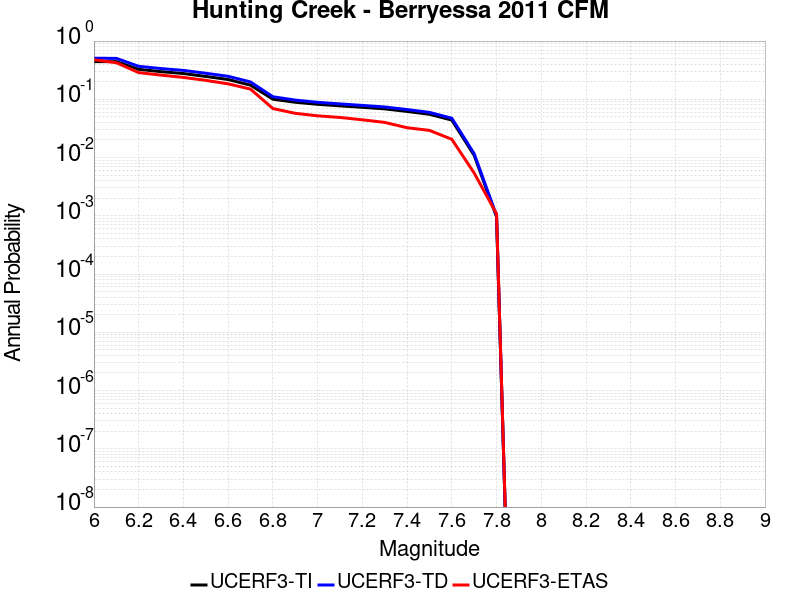

Data behind this chart, as committed beside it:
Magnitude, UCERF3-TI Prob, UCERF3-TD Prob, UCERF3-ETAS Prob
6.0, 0.4446, 0.5062, 0.4772
6.1, 0.4437, 0.5053, 0.4252
6.2, 0.3272, 0.369, 0.2874
6.3, 0.2983, 0.337, 0.2603
6.4, 0.277, 0.3135, 0.2375
6.5, 0.247, 0.2801, 0.2115
6.6, 0.2187, 0.2483, 0.1844
6.7, 0.175, 0.1987, 0.1497
6.8, 0.1005, 0.1106, 0.06941
6.9, 0.08903, 0.09696, 0.05748
7.0, 0.08209, 0.08881, 0.05206
7.1, 0.07726, 0.08339, 0.04881
7.2, 0.07286, 0.07856, 0.04447
7.3, 0.06858, 0.07388, 0.04013
7.4, 0.06193, 0.06672, 0.03254
7.5, 0.05535, 0.05961, 0.02928
7.6, 0.044, 0.04738, 0.02061
7.7, 0.01089, 0.01165, 0.005423
7.8, 9.6110074E-4, 0.001008, 0.001085
